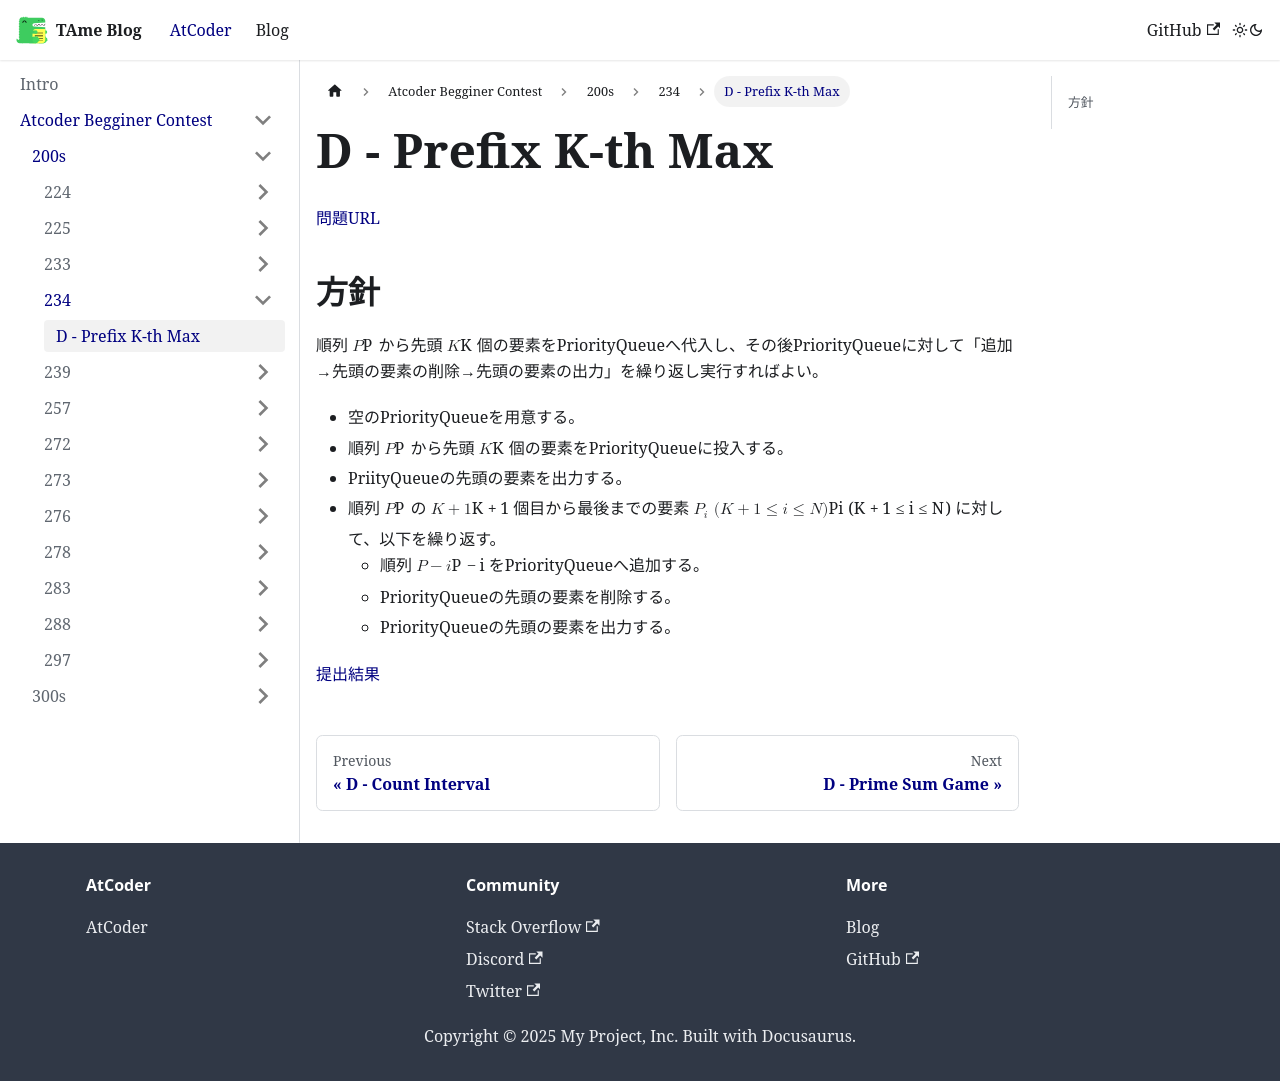

repository: tarminjapan/TAmeBlog · page: docs/Atcoder Begginer Contest/200s/234/abc234d_01/index.html · generator: docusaurus

# D - Prefix K-th Max

[問題URL](https://atcoder.jp/contests/abc234/tasks/abc234_d)

## 方針

順列 $P$ から先頭 $K$ 個の要素をPriorityQueueへ代入し、その後PriorityQueueに対して「追加→先頭の要素の削除→先頭の要素の出力」を繰り返し実行すればよい。

- 空のPriorityQueueを用意する。
- 順列 $P$ から先頭 $K$ 個の要素をPriorityQueueに投入する。
- PriityQueueの先頭の要素を出力する。
- 順列 $P$ の $K+1$ 個目から最後までの要素 $P_i \ (K+1 \le i \le N)$ に対して、以下を繰り返す。
  - 順列 $P-i$ をPriorityQueueへ追加する。
  - PriorityQueueの先頭の要素を削除する。
  - PriorityQueueの先頭の要素を出力する。

[提出結果](https://atcoder.jp/contests/abc234/submissions/53546043)
